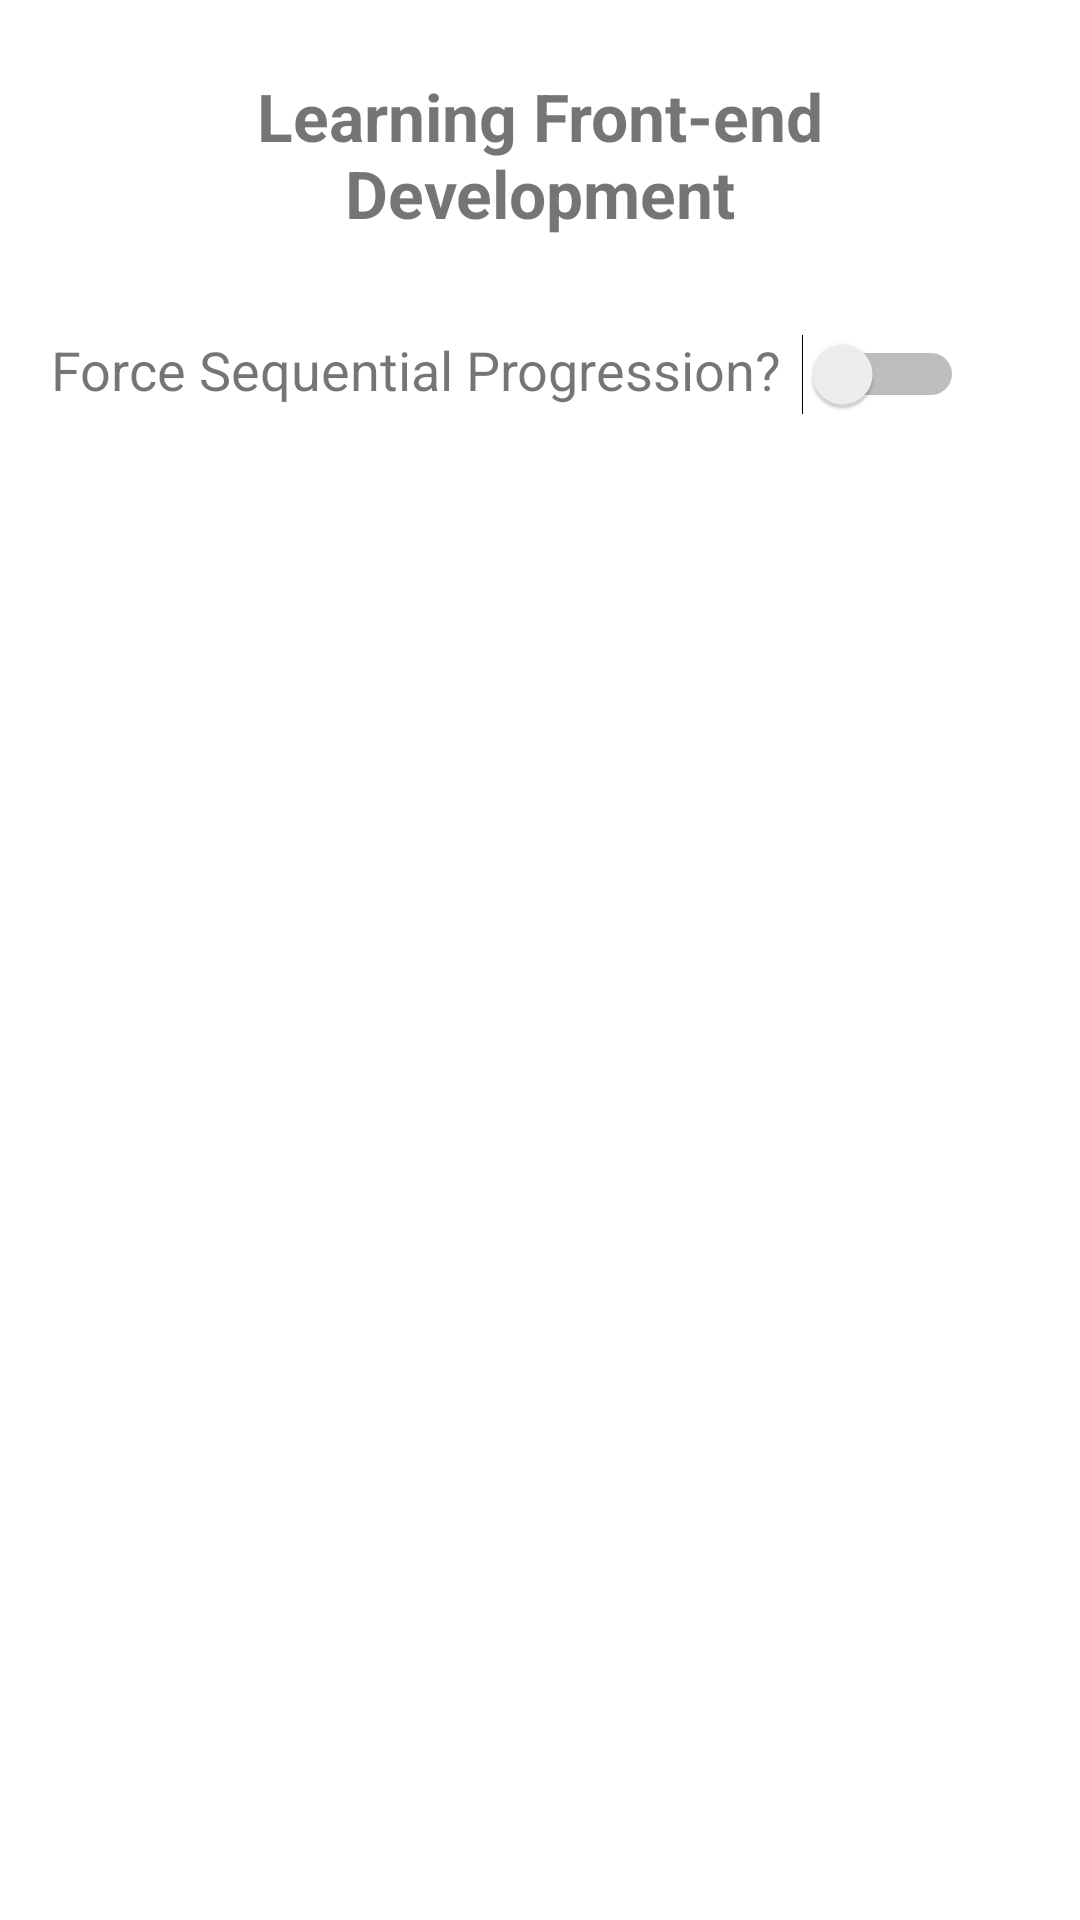

Here is an Android app screen rendered from its layout file. Give the layout XML and the strings, colors and styles it references.
<!-- AndroidManifest.xml: application theme Theme.VitaList -->
<!-- res/layout/activity_main.xml -->
<?xml version="1.0" encoding="utf-8"?>
<LinearLayout xmlns:android="http://schemas.android.com/apk/res/android"
    xmlns:app="http://schemas.android.com/apk/res-auto"
    xmlns:tools="http://schemas.android.com/tools"
    android:layout_width="match_parent"
    android:layout_height="match_parent"
    tools:context=".MainActivity"
    android:orientation="vertical">

    <TextView
        android:layout_width="match_parent"
        android:layout_height="wrap_content"
        android:text="Learning Front-end Development"
        android:gravity="center_horizontal"
        android:layout_margin="24dp"
        android:textStyle="bold"
        android:textSize="22sp"/>


    <LinearLayout
        android:layout_width="match_parent"
        android:layout_height="wrap_content"
        android:orientation="horizontal"
        android:layout_margin="8dp">

        <TextView
            android:layout_width="wrap_content"
            android:layout_height="wrap_content"
            android:textSize="18sp"
            android:layout_marginRight="7dp"
            android:layout_marginLeft="9dp"
            android:text="Force Sequential Progression?" />

        <Switch
            android:id="@+id/switch_seq_progression"
            android:layout_width="wrap_content"
            android:layout_height="wrap_content"
            tools:ignore="TouchTargetSizeCheck" />


    </LinearLayout>


    <ListView
        android:id="@+id/lv_classes"
        android:layout_width="match_parent"
        android:layout_height="wrap_content"
        android:layout_margin="8dp"/>



</LinearLayout>
<!-- resources referenced by this layout -->
<resources>
  <style name="Theme.VitaList" parent="Theme.MaterialComponents.DayNight.DarkActionBar">
          
          <item name="colorPrimary">@color/purple_500</item>
          <item name="colorPrimaryVariant">@color/purple_700</item>
          <item name="colorOnPrimary">@color/white</item>
          
          <item name="colorSecondary">@color/teal_200</item>
          <item name="colorSecondaryVariant">@color/teal_700</item>
          <item name="colorOnSecondary">@color/black</item>
          
          <item name="android:statusBarColor" tools:targetApi="l">?attr/colorPrimaryVariant</item>
          
      </style>
  <!-- not gathered from this repository: default colours our renderer supplied (Android Studio template values) -->
  <color name="purple_500">#FF6200EE</color>
  <color name="purple_700">#FF3700B3</color>
  <color name="teal_200">#FF03DAC5</color>
  <color name="teal_700">#FF018786</color>
  <color name="black">#FF000000</color>
  <color name="white">#FFFFFFFF</color>
</resources>
